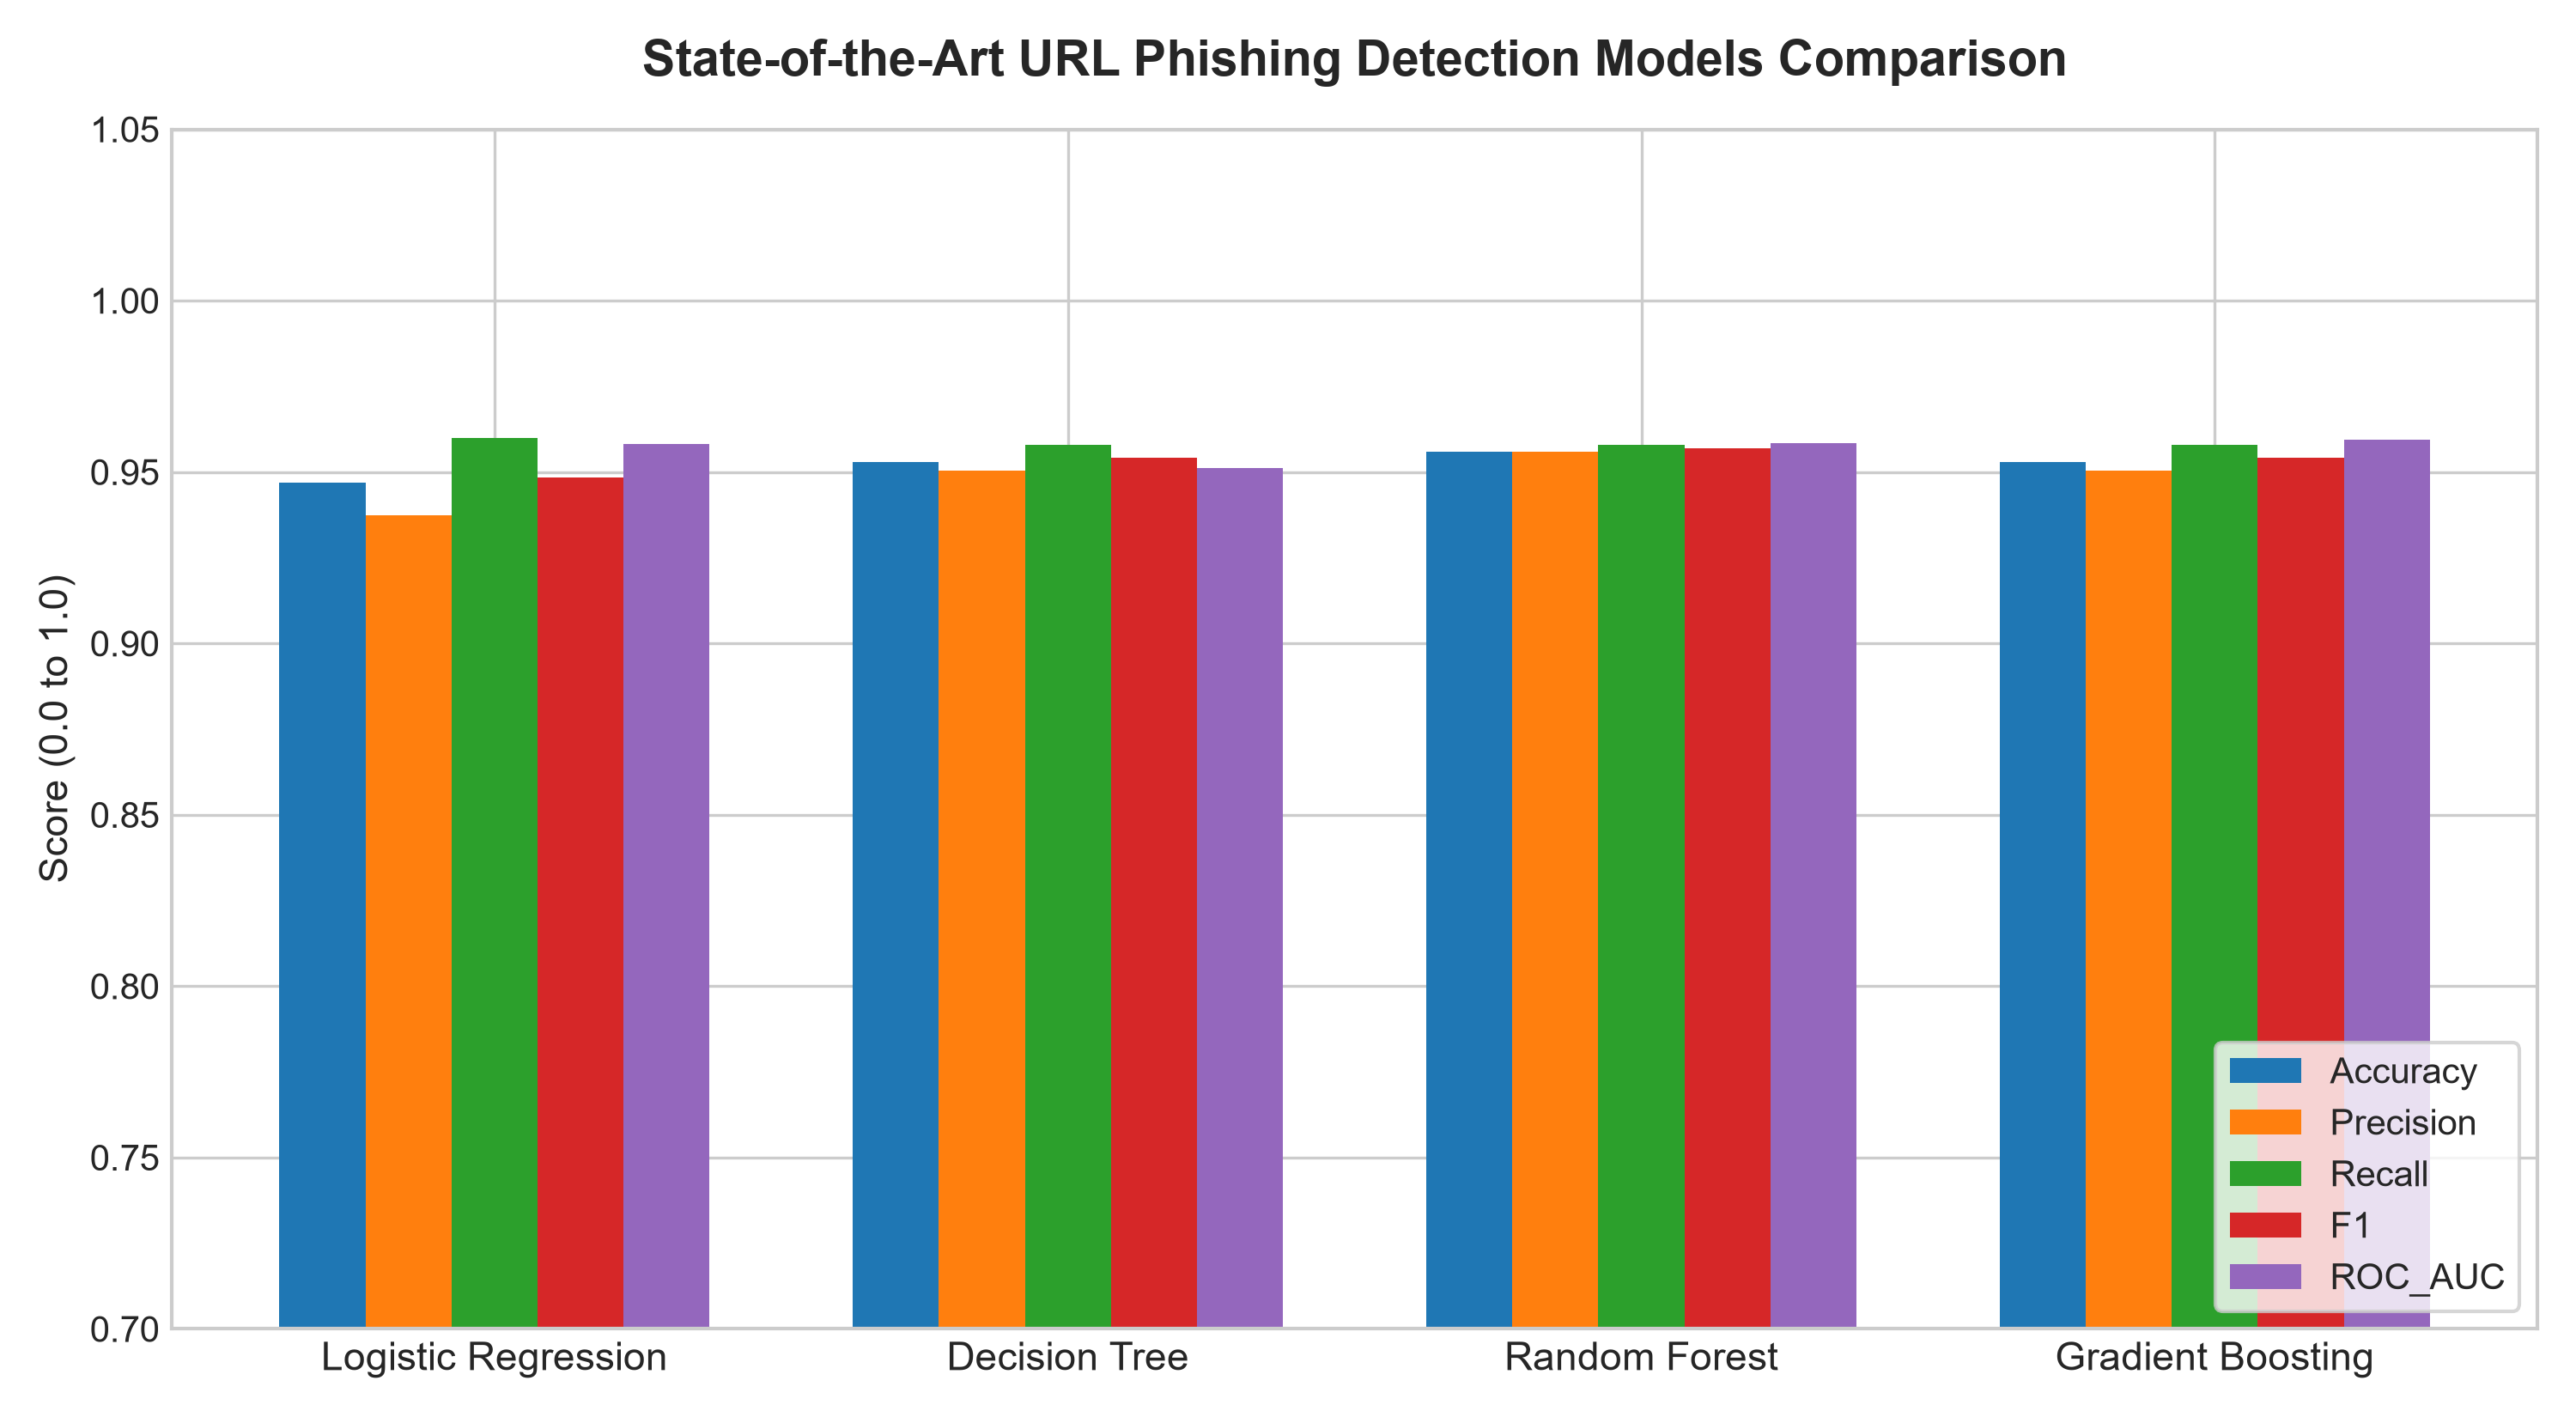

Source data for this figure (header and first rows):
Model, Accuracy, Precision, Recall, F1, ROC_AUC
Logistic Regression, 0.9468, 0.9374, 0.9599, 0.9485, 0.9582
Decision Tree, 0.953, 0.9503, 0.9579, 0.9541, 0.9512
Random Forest, 0.956, 0.956, 0.9579, 0.957, 0.9583
Gradient Boosting, 0.953, 0.9503, 0.9579, 0.9541, 0.9595
